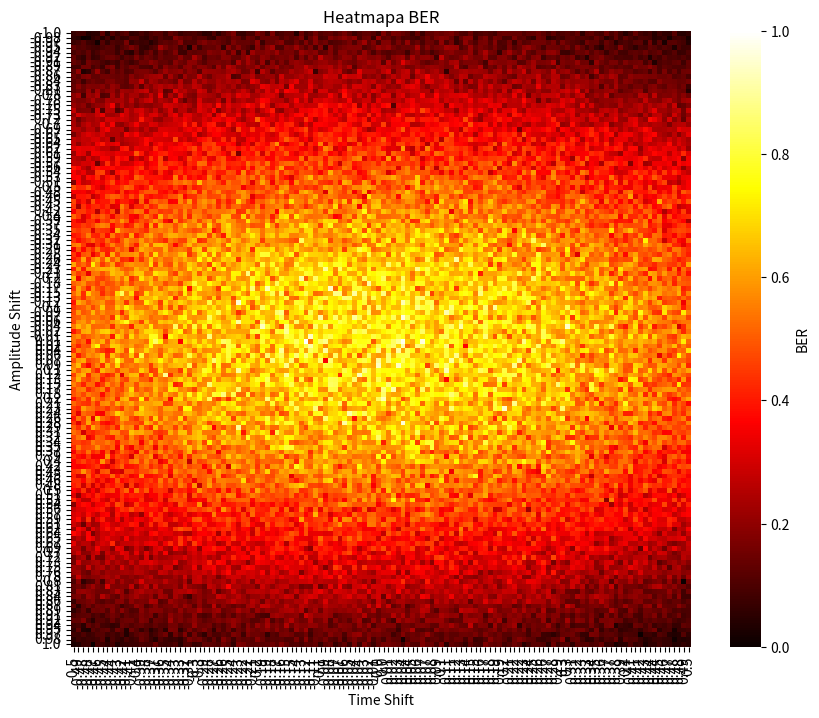
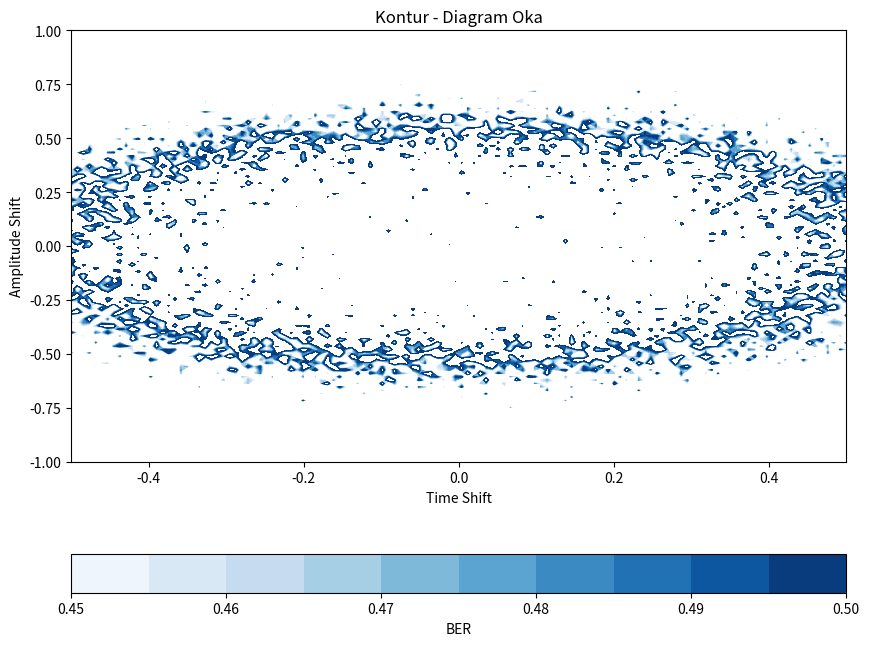

The matplotlib source for these figures, in order:
import numpy as np
import seaborn as sns
import matplotlib.pyplot as plt

# Generowanie syntetycznych danych BER
def generate_ber_data(time_shifts, amplitude_shifts):
    ber = np.zeros((len(amplitude_shifts), len(time_shifts)))
    
    for i, amp_shift in enumerate(amplitude_shifts):
        for j, time_shift in enumerate(time_shifts):
            # Syntetyczna funkcja BER w zależności od przesunięcia czasu i amplitudy
            ber[i, j] = np.exp(-(time_shift**2 + amp_shift**2)) * (1 + 0.1 * np.random.randn())

    # Normalizacja do zakresu od 0 do 1
    ber = (ber - np.min(ber)) / (np.max(ber) - np.min(ber))
    return ber

# Parametry diagramu oka
time_shifts = np.linspace(-0.5, 0.5, 128)
amplitude_shifts = np.linspace(-1, 1, 128)

# Generowanie danych BER
ber_data = generate_ber_data(time_shifts, amplitude_shifts)

# Tworzenie heatmapy
plt.figure(figsize=(10, 8))
sns.heatmap(ber_data, cmap='hot', cbar_kws={'label': 'BER'}, xticklabels=np.round(time_shifts, 2), yticklabels=np.round(amplitude_shifts, 2))
plt.xlabel('Time Shift')
plt.ylabel('Amplitude Shift')
plt.title('Heatmapa BER')

# Tworzenie wykresu konturowego
plt.figure(figsize=(10, 8))

# Definicja niestandardowych poziomów konturu
contour_levels = np.linspace(0.45, 0.5, 11)  # Poziomy od 0.4 do 0.6 z krokiem 0.02

# Tworzenie konturów
contour = plt.contourf(time_shifts, amplitude_shifts, ber_data, levels=contour_levels, cmap='Blues')

# Opis kolorów
plt.colorbar(contour, label='BER', orientation='horizontal')

plt.xlabel('Time Shift')
plt.ylabel('Amplitude Shift')
plt.title('Kontur - Diagram Oka')
plt.show()